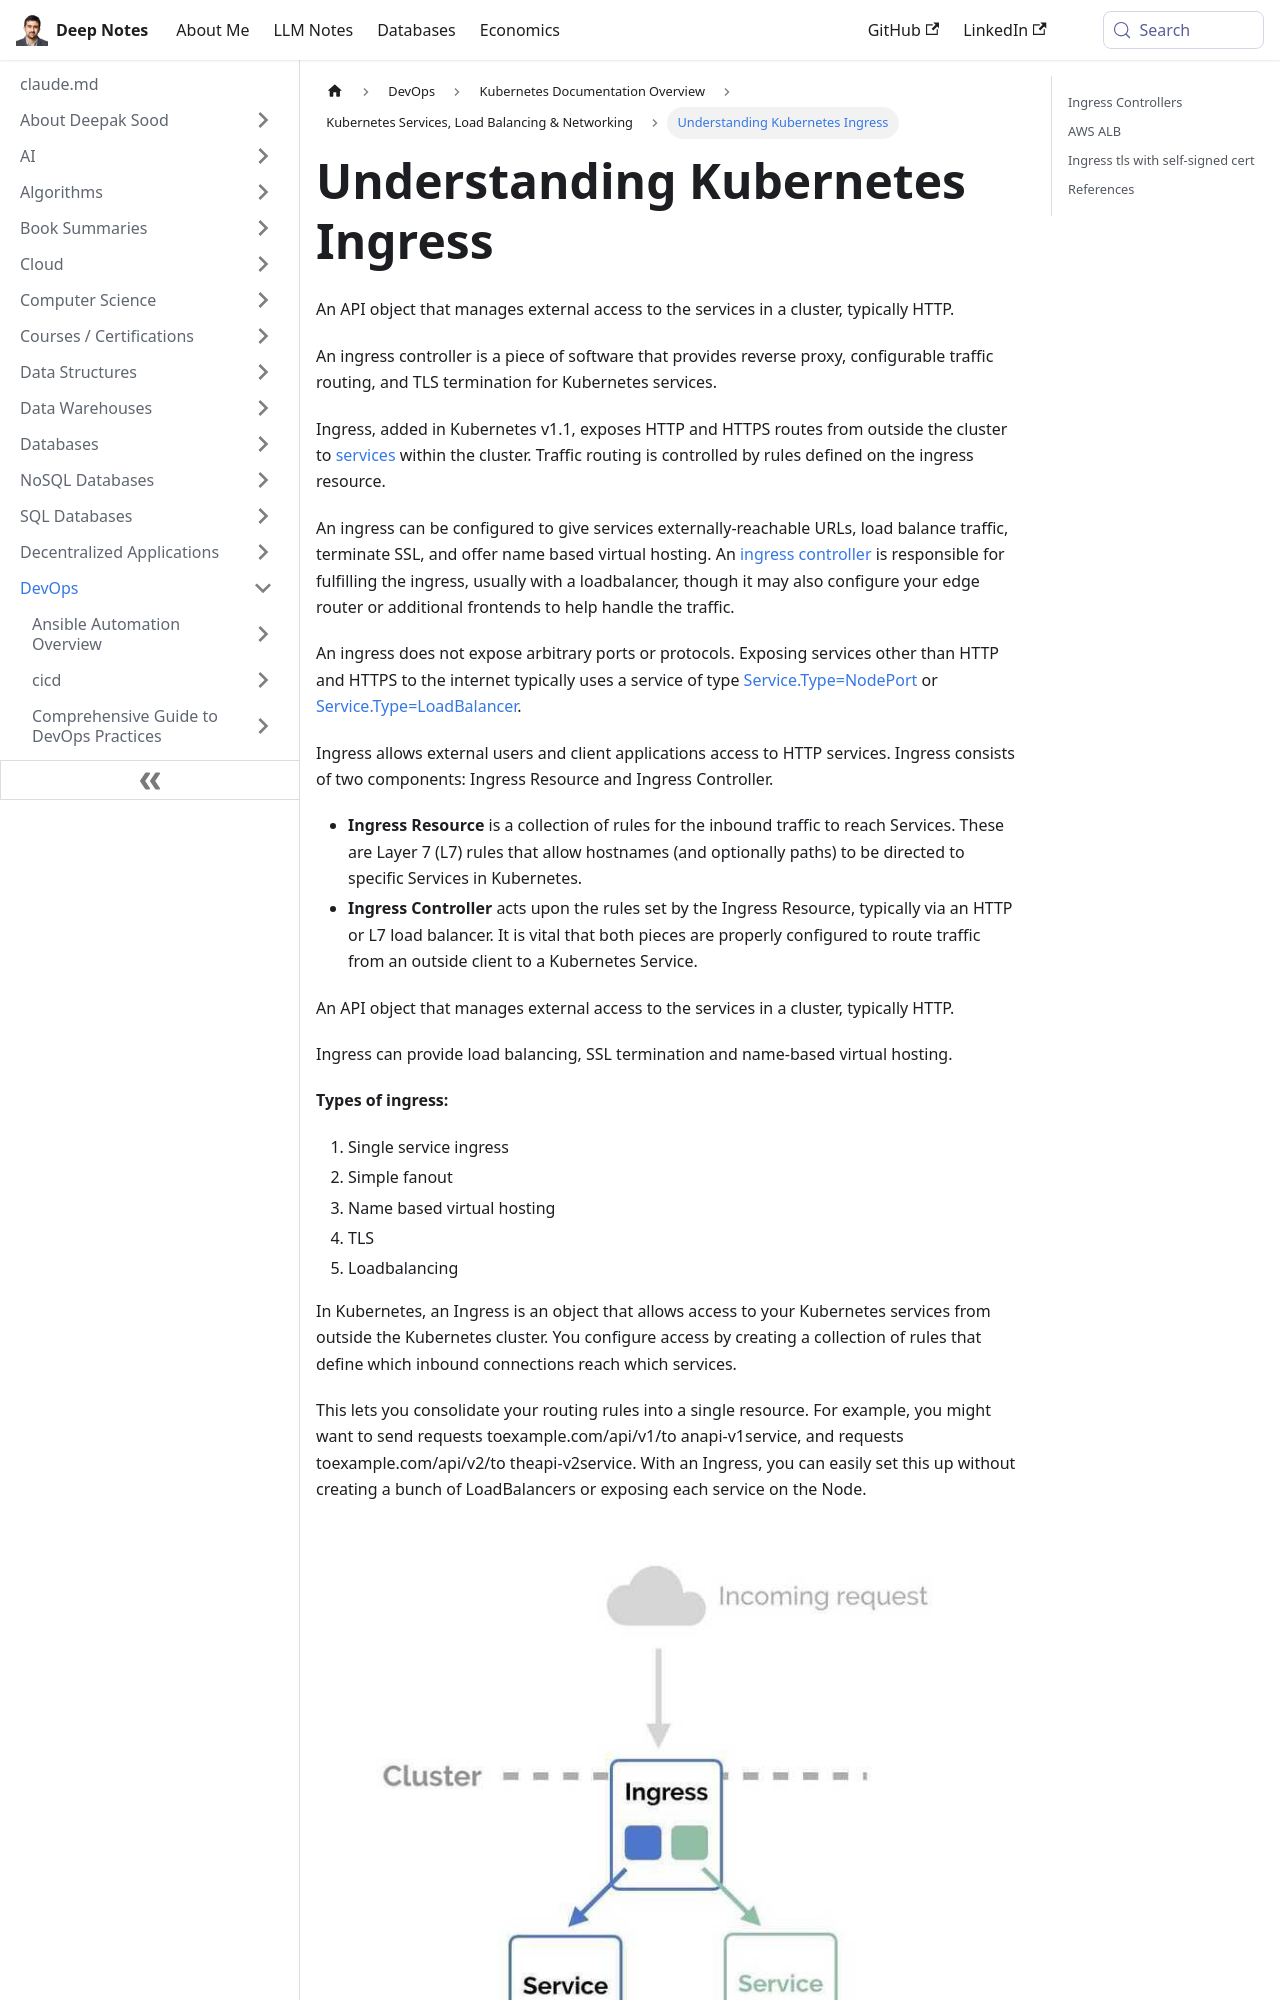

repository: deepaksood619/deepaksood619.github.io · page: devops/kubernetes/services-loadbalancing-and-networking/ingress/index.html · generator: docusaurus

---
slug: /devops/kubernetes/services-loadbalancing-and-networking/ingress
title: Understanding Kubernetes Ingress
description: Learn how Kubernetes Ingress manages external access, traffic routing, and TLS termination for cluster services.
created: 2023-03-05
updated: 2026-03-27
---
An API object that manages external access to the services in a cluster, typically HTTP.

An ingress controller is a piece of software that provides reverse proxy, configurable traffic routing, and TLS termination for Kubernetes services.

Ingress, added in Kubernetes v1.1, exposes HTTP and HTTPS routes from outside the cluster to [services](https://kubernetes.io/docs/concepts/services-networking/service/) within the cluster. Traffic routing is controlled by rules defined on the ingress resource.

An ingress can be configured to give services externally-reachable URLs, load balance traffic, terminate SSL, and offer name based virtual hosting. An [ingress controller](https://kubernetes.io/docs/concepts/services-networking/ingress/#ingress-controllers) is responsible for fulfilling the ingress, usually with a loadbalancer, though it may also configure your edge router or additional frontends to help handle the traffic.

An ingress does not expose arbitrary ports or protocols. Exposing services other than HTTP and HTTPS to the internet typically uses a service of type [Service.Type=NodePort](https://kubernetes.io/docs/concepts/services-networking/service/#nodeport) or [Service.Type=LoadBalancer](https://kubernetes.io/docs/concepts/services-networking/service/#loadbalancer).

Ingress allows external users and client applications access to HTTP services. Ingress consists of two components: Ingress Resource and Ingress Controller.

- **Ingress Resource** is a collection of rules for the inbound traffic to reach Services. These are Layer 7 (L7) rules that allow hostnames (and optionally paths) to be directed to specific Services in Kubernetes.
- **Ingress Controller** acts upon the rules set by the Ingress Resource, typically via an HTTP or L7 load balancer. It is vital that both pieces are properly configured to route traffic from an outside client to a Kubernetes Service.

An API object that manages external access to the services in a cluster, typically HTTP.

Ingress can provide load balancing, SSL termination and name-based virtual hosting.

**Types of ingress:**

1. Single service ingress
2. Simple fanout
3. Name based virtual hosting
4. TLS
5. Loadbalancing
